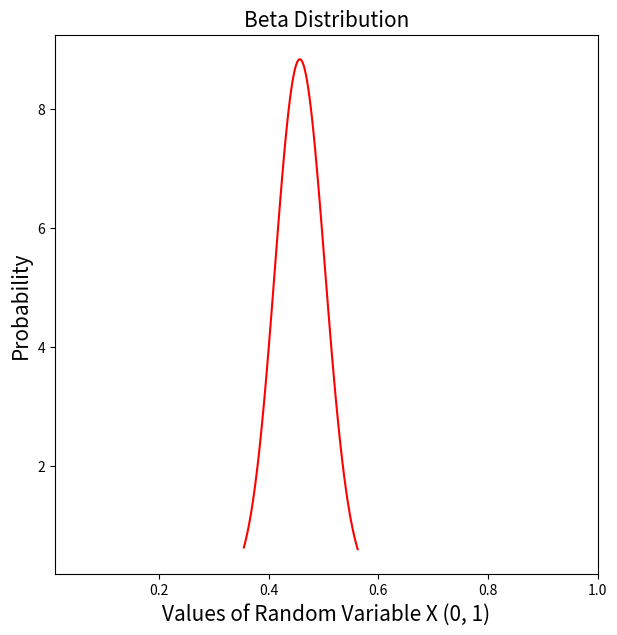

The matplotlib source for this figure:
import numpy as np
import matplotlib.pyplot as plt
from scipy.stats import beta

"""mean=[np.log(float(input("what is your mean value?")))]"""
"""Alternatively, specify the value of mean here"""
mean=np.log(1.58)
print("Mean", mean)

def getSd(UCI, LCI):
    sigma=(np.log(UCI)-np.log(LCI))/3.96
    return sigma

sd=getSd(1.72,1.44)
print("Standard Deviation:", sd)

# estimate parameters of beta dist.
def getAlphaBeta(mu, sigma):
    alpha = mu**2 * ((1 - mu) / sigma**2 - 1 / mu)

    beta = alpha * (1 / mu - 1)

    return [alpha, beta]

a1=getAlphaBeta(mean, sd)  
"""e.g. mean: 0.520323374, std: 0.0418978878 for RR 1.52 (95% CI: 1.44-1.72)"""

a=a1[0]
print('Alpha:',a1[0])
b=a1[1]
print('Beta:',a1[1])

# Set the shape paremeters
# Generate the value between
x = np.linspace(beta.ppf(0.01, a, b),beta.ppf(0.99, a, b), 100)
#
# Plot the beta distribution
plt.figure(figsize=(7,7))
plt.xlim(0.01, 1)
plt.plot(x, beta.pdf(x, a, b), 'r-')
plt.title('Beta Distribution', fontsize='15')
plt.xlabel('Values of Random Variable X (0, 1)', fontsize='15')
plt.ylabel('Probability', fontsize='15')
plt.show()